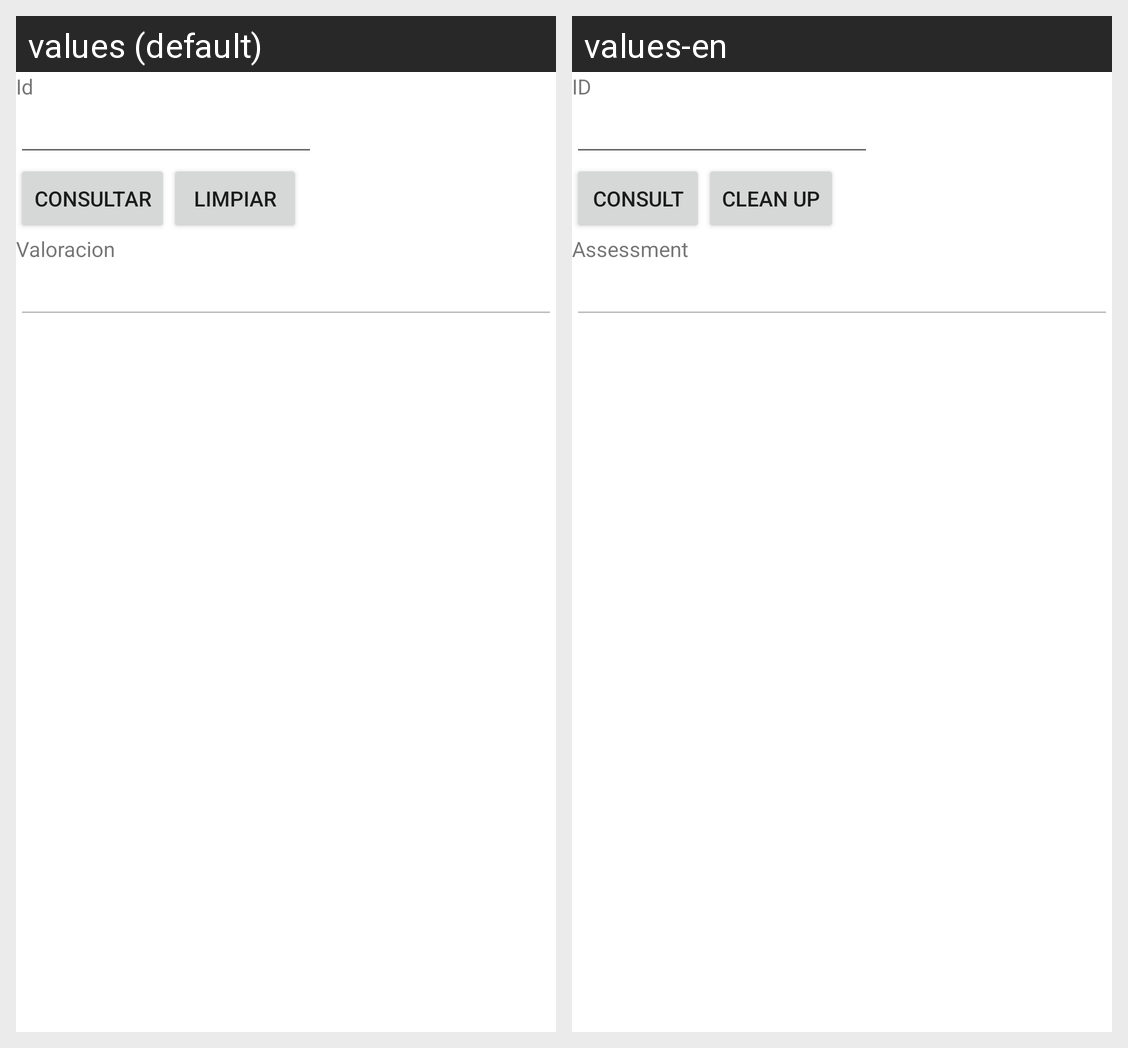

The same Android screen rendered under two of its app's locales, left to right. List the strings drawn on it with the default value and each locale's translation.
Android screen res/layout/activity_valoracion_consultar.xml rendered under 2 locales, left to right: values (default), values-en. Device: Nexus 5 (rendered at 1080×1920; each locale shown at half size, 540×960, under a caption strip naming it); theme Theme.Proyecto1PDM115.
Strings drawn on this screen, with the default value and each locale's value (text and hints the layout hard-codes, and strings that could not be matched under every locale, appear in the picture but are not listed):

idValoracion
  values: Id
  values-en: ID

consultar
  values: Consultar
  values-en: Consult

limpiarValoracion
  values: Limpiar
  values-en: Clean up

valoracion
  values: Valoracion
  values-en: Assessment
